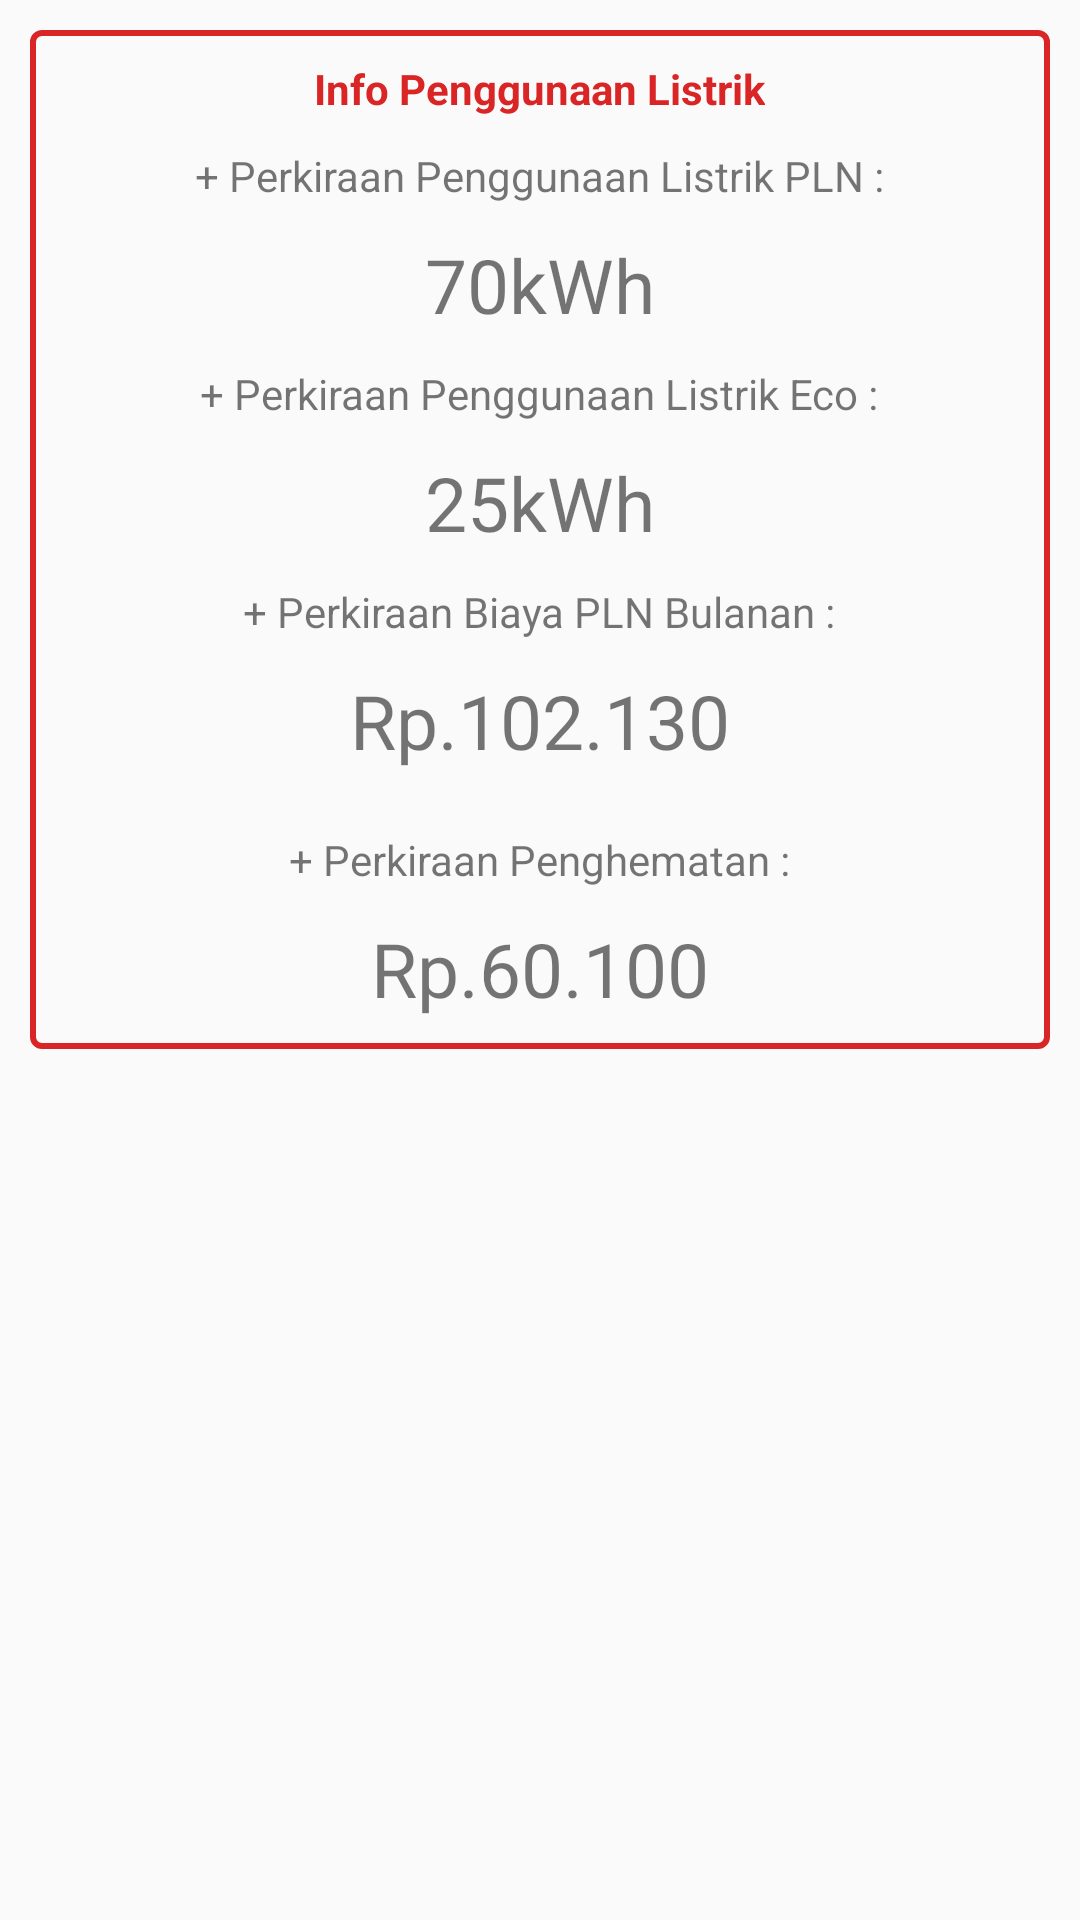

The Android layout XML behind this screen, and the referenced resources:
<!-- AndroidManifest.xml: application theme AppTheme -->
<!-- res/layout/fragment_home.xml -->
<?xml version="1.0" encoding="utf-8"?>
<LinearLayout xmlns:android="http://schemas.android.com/apk/res/android"
    xmlns:tools="http://schemas.android.com/tools"
    tools:context=".Fragment.HomeFragment"
    android:orientation="vertical"
    android:layout_width="match_parent"
    android:layout_height="match_parent">

    <LinearLayout
        android:layout_width="match_parent"
        android:layout_height="wrap_content"
        android:gravity="center"
        android:background="@drawable/border_shape"
        android:orientation="vertical"
        android:layout_margin="10dp">
        <TextView
            android:layout_width="wrap_content"
            android:layout_height="wrap_content"
            android:text="Info Penggunaan Listrik"
            android:layout_marginTop="10dp"
            android:textStyle="bold"
            android:textColor="@color/colorPrimary"/>
        <TextView
            android:layout_width="wrap_content"
            android:layout_height="wrap_content"
            android:layout_marginTop="10dp"
            android:text="+ Perkiraan Penggunaan Listrik PLN :"/>
        <TextView
            android:layout_width="wrap_content"
            android:layout_height="wrap_content"
            android:layout_marginTop="10dp"
            android:text="70kWh"
            android:textSize="25sp"/>
        <TextView
            android:layout_width="wrap_content"
            android:layout_height="wrap_content"
            android:layout_marginTop="10dp"
            android:text="+ Perkiraan Penggunaan Listrik Eco :"/>
        <TextView
            android:layout_width="wrap_content"
            android:layout_height="wrap_content"
            android:layout_marginTop="10dp"
            android:text="25kWh"
            android:textSize="25sp"/>
        <TextView
            android:layout_width="wrap_content"
            android:layout_height="wrap_content"
            android:layout_marginTop="10dp"
            android:text="+ Perkiraan Biaya PLN Bulanan :"/>
        <TextView
            android:layout_width="wrap_content"
            android:layout_height="wrap_content"
            android:layout_marginTop="10dp"
            android:layout_marginBottom="10dp"
            android:text="Rp.102.130"
            android:textSize="25sp"/>

        <TextView
            android:layout_width="wrap_content"
            android:layout_height="wrap_content"
            android:layout_marginTop="10dp"
            android:text="+ Perkiraan Penghematan :"/>
        <TextView
            android:layout_width="wrap_content"
            android:layout_height="wrap_content"
            android:layout_marginTop="10dp"
            android:layout_marginBottom="10dp"
            android:text="Rp.60.100"
            android:textSize="25sp"/>
    </LinearLayout>

</LinearLayout>
<!-- resources referenced by this layout -->
<resources>
  <color name="colorPrimary">#d92525</color>
  <!-- drawable border_shape (drawable-hdpi) -->
  <?xml version="1.0" encoding="utf-8"?>
  <shape xmlns:android="http://schemas.android.com/apk/res/android"
      android:shape="rectangle">
      <corners
          android:radius="3dp" />
      <stroke
          android:width="2dp"
          android:color="@color/colorPrimary" />
  </shape>
  <style name="AppTheme" parent="Theme.AppCompat.Light.NoActionBar">
          
          <item name="colorPrimary">@color/colorPrimary</item>
          <item name="colorPrimaryDark">@color/colorPrimaryDark</item>
          <item name="colorAccent">@color/colorAccent</item>
      </style>
  <color name="colorPrimaryDark">#890017</color>
  <color name="colorAccent">#FF4081</color>
</resources>
